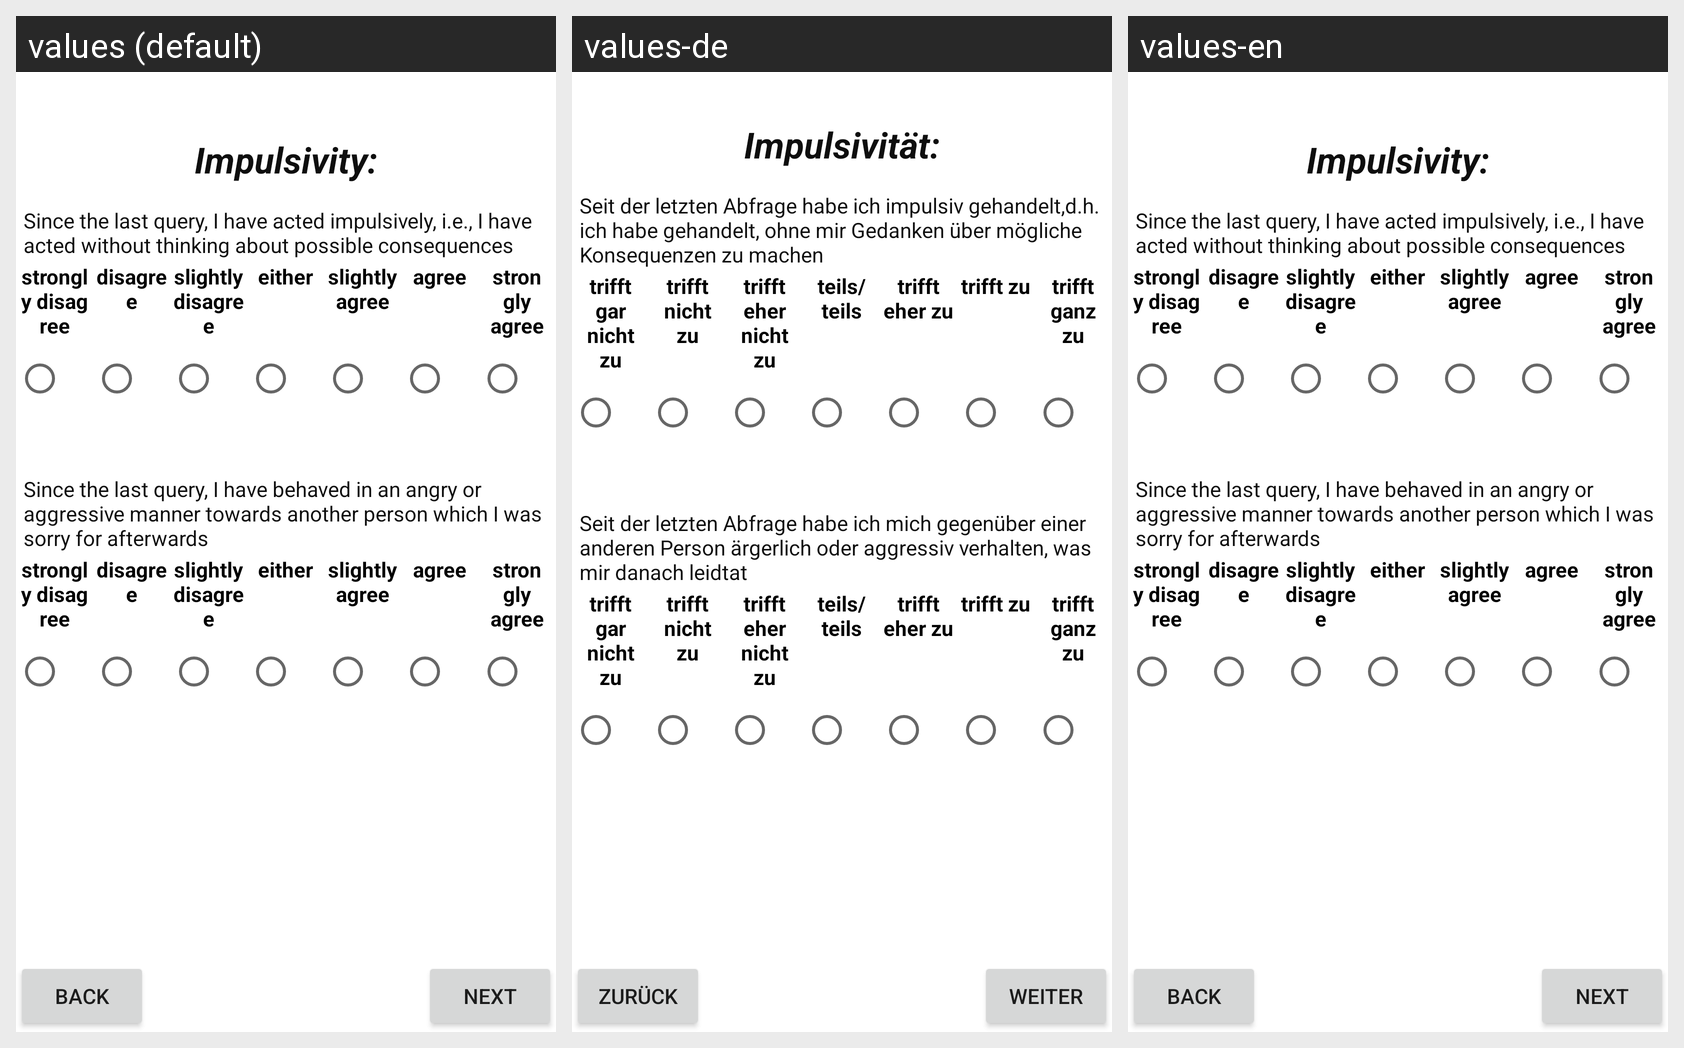

Here is an Android app screen in its default locale and in the app's own translations. Write out the translated-string differences for the strings that appear on this screen.
Android screen res/layout/activity_impulsivity.xml rendered under 3 locales, left to right: values (default), values-de, values-en. Device: Nexus 5 (rendered at 1080×1920; each locale shown at half size, 540×960, under a caption strip naming it); theme Theme.22A14.
Strings drawn on this screen, with the default value and each locale's value (text and hints the layout hard-codes, and strings that could not be matched under every locale, appear in the picture but are not listed):

mood_impulsivity
  values: Impulsivity:
  values-de: Impulsivität:
  values-en: Impulsivity:

mood_Since_the_last_query_I_have_acted_impulsively_i.e._I_have_acted_without_thinking_about_possible_consequences
  values: Since the last query, I have acted impulsively, i.e., I have acted without thinking about possible consequences
  values-de: Seit der letzten Abfrage habe ich impulsiv gehandelt,d.h. ich habe gehandelt, ohne mir Gedanken über mögliche Konsequenzen zu machen
  values-en: Since the last query, I have acted impulsively, i.e., I have acted without thinking about possible consequences

mood_0_strongly_disagree
  values: strongly disagree
  values-de: trifft gar nicht zu
  values-en: strongly disagree

mood_1_disagree
  values: disagree
  values-de: trifft nicht zu
  values-en: disagree

mood_2_slightly_disagree
  values: slightly disagree
  values-de: trifft eher nicht zu
  values-en: slightly disagree

mood_3_either
  values: either
  values-de: teils/teils
  values-en: either

mood_4_slightly_agree
  values: slightly agree
  values-de: trifft eher zu
  values-en: slightly agree

mood_5_agree
  values: agree
  values-de: trifft zu
  values-en: agree

mood_6_strongly_agree
  values: strongly agree
  values-de: trifft ganz zu
  values-en: strongly agree

mood_Since_the_last_query_I_have_behaved_angrily_or_aggressively_towards_another_person_which_I_was_sorry_for_afterwards
  values: Since the last query, I have behaved in an angry or aggressive manner towards another person which I was sorry for afterwards
  values-de: Seit der letzten Abfrage habe ich mich gegenüber einer anderen Person ärgerlich oder aggressiv verhalten, was mir danach leidtat
  values-en: Since the last query, I have behaved in an angry or aggressive manner towards another person which I was sorry for afterwards

mood_back
  values: Back
  values-de: zurück
  values-en: Back

mood_next
  values: Next
  values-de: weiter
  values-en: Next
